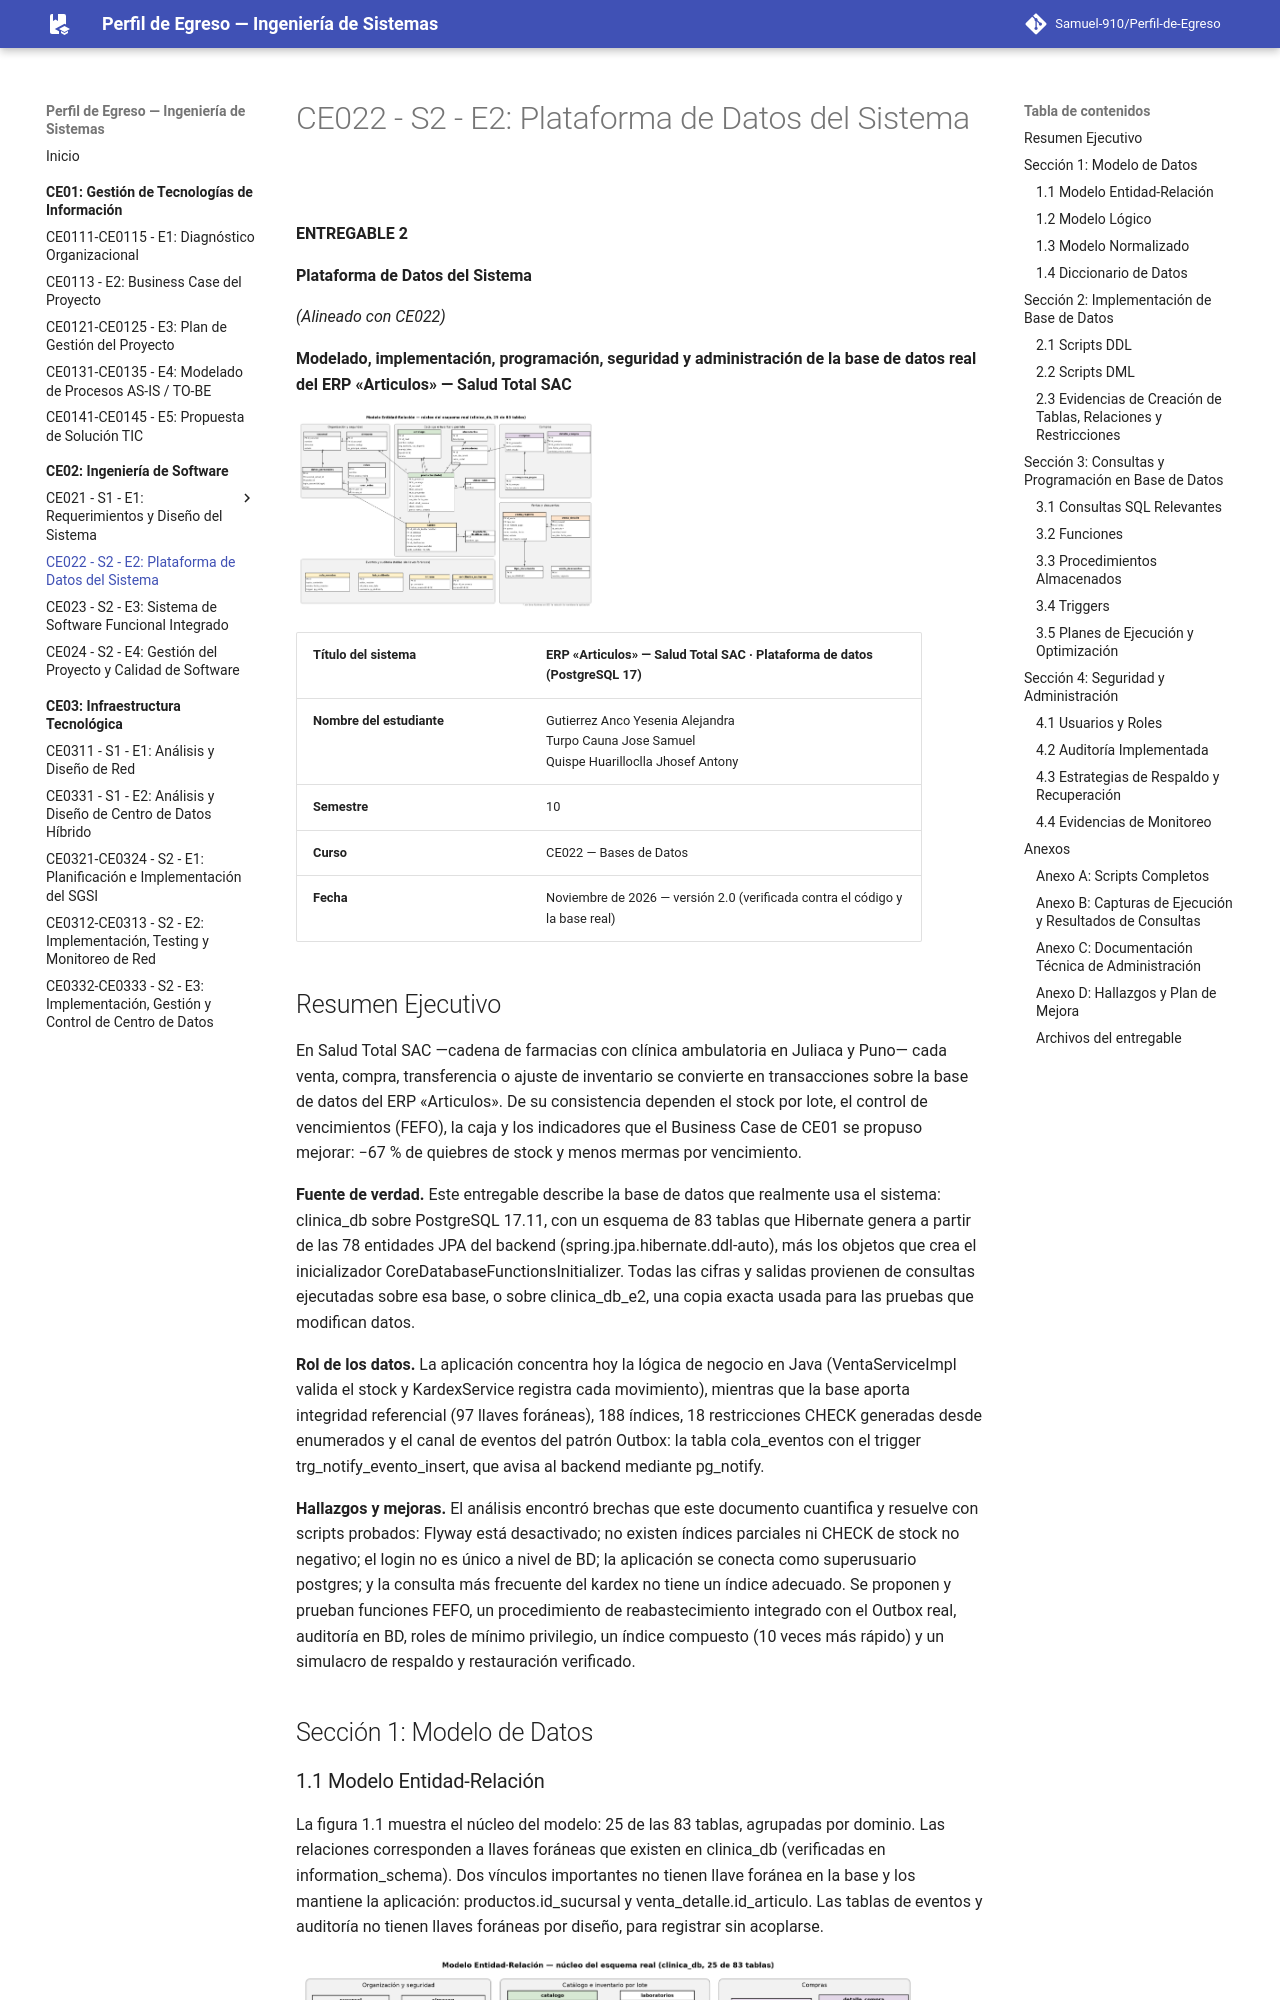

repository: Samuel-910/Perfil-de-Egreso · page: ce02/ce022/index.html · generator: mkdocs

# CE022 - S2 - E2: Plataforma de Datos del Sistema

**ENTREGABLE 2**

**Plataforma de Datos del Sistema**

*(Alineado con CE022)*

**Modelado, implementación, programación, seguridad y administración de la base de datos real del ERP «Articulos» — Salud Total SAC**

<img src="media/media/image1.png" title="erd.png" style="width:3.125in;height:2.03142in" alt="erd.png" />

<table>
<colgroup>
<col style="width: 37%" />
<col style="width: 62%" />
</colgroup>
<thead>
<tr class="header">
<th><strong>Título del sistema</strong></th>
<th>ERP «Articulos» — Salud Total SAC · Plataforma de datos (PostgreSQL 17)</th>
</tr>
</thead>
<tbody>
<tr class="odd">
<td><strong>Nombre del estudiante</strong></td>
<td>Gutierrez Anco Yesenia Alejandra<br />
Turpo Cauna Jose Samuel<br />
Quispe Huarilloclla Jhosef Antony</td>
</tr>
<tr class="even">
<td><strong>Semestre</strong></td>
<td>10</td>
</tr>
<tr class="odd">
<td><strong>Curso</strong></td>
<td>CE022 — Bases de Datos</td>
</tr>
<tr class="even">
<td><strong>Fecha</strong></td>
<td>Noviembre de 2026 — versión 2.0 (verificada contra el código y la base real)</td>
</tr>
</tbody>
</table>
